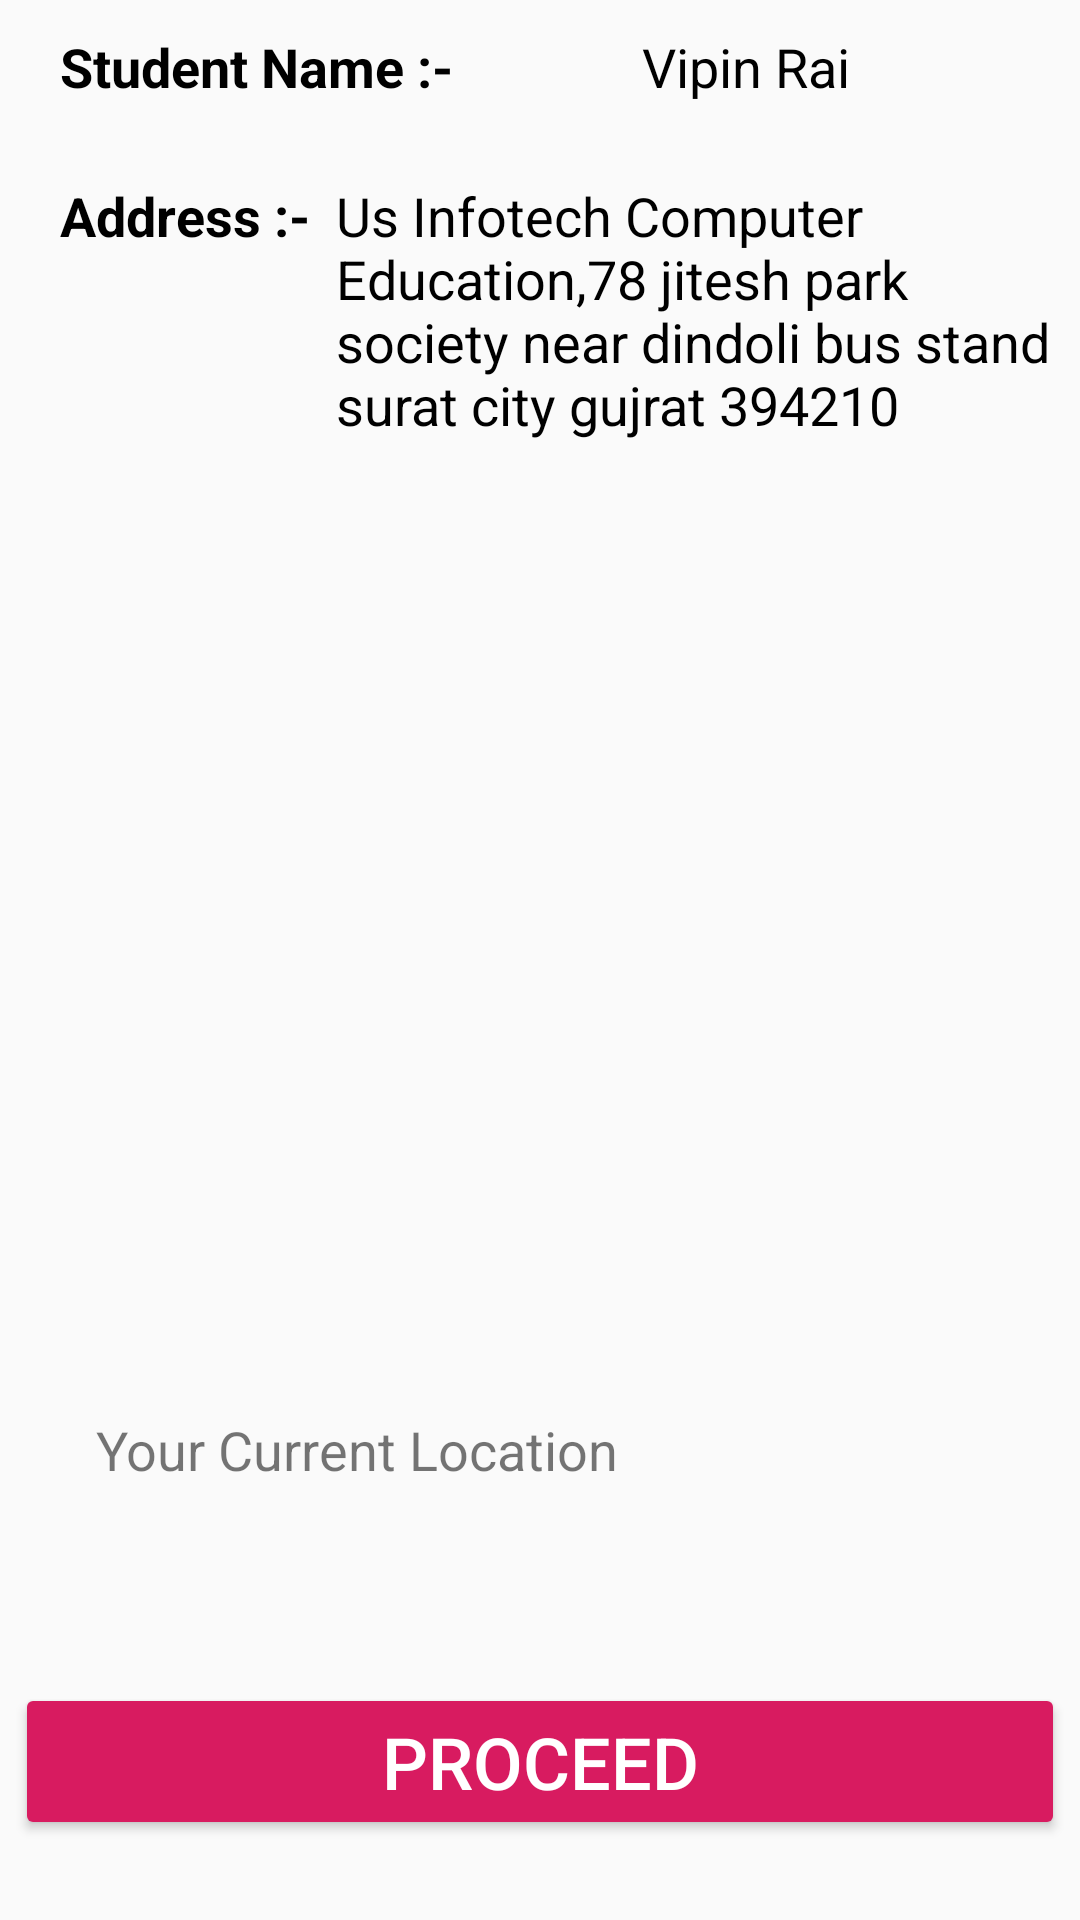

Reconstruct the res/layout file that produces this screen, plus the resources it refers to.
<!-- AndroidManifest.xml: application theme AppTheme -->
<!-- res/layout/activity_studen_atten.xml -->
<?xml version="1.0" encoding="utf-8"?>
<LinearLayout xmlns:android="http://schemas.android.com/apk/res/android"
    xmlns:app="http://schemas.android.com/apk/res-auto"
    xmlns:tools="http://schemas.android.com/tools"
    android:layout_width="match_parent"
    android:layout_height="match_parent"
    android:orientation="vertical"
    android:weightSum="5"
    tools:context="com.radiant.rpl.testa.StudenAtten">


    <LinearLayout
        android:layout_width="match_parent"
        android:layout_height="0dp"
        android:layout_weight="1.6"
        android:weightSum="1"
        android:layout_marginLeft="10dp"
        android:layout_marginRight="10dp"
        android:orientation="vertical"
        >
        <LinearLayout
            android:layout_width="match_parent"
            android:layout_height="0dp"
            android:layout_weight=".3"
            android:orientation="horizontal"
            android:weightSum="1">

            <TextView
                android:layout_width="0dp"
                android:layout_height="match_parent"
                android:layout_marginTop="10dp"
                android:layout_weight=".6"
                android:paddingStart="10dp"
                android:paddingLeft="10dp"
                android:text="Student Name :-"
                android:textStyle="bold"
                android:textColor="#000000"
                android:textSize="18sp" />

            <TextView
                android:id="@+id/nameid"
                android:layout_width="0dp"
                android:layout_height="wrap_content"
                android:layout_marginTop="10dp"
                android:layout_weight=".6"
                android:text="Vipin Rai"
                android:textColor="#000000"
                android:textSize="18sp" />
        </LinearLayout>
        <LinearLayout
            android:layout_width="match_parent"
            android:layout_height="0dp"
            android:layout_weight="1.3"
            android:weightSum="1"
            android:orientation="horizontal"
            >

            <TextView
                android:layout_width="0dp"
                android:layout_height="wrap_content"
                android:layout_weight=".3"
                android:text="Address :-"
                android:paddingStart="10dp"
                android:textStyle="bold"
                android:paddingLeft="10dp"
                android:textSize="18sp"
                android:textColor="#000000"
                />

            <TextView
                android:id="@+id/addressid"
                android:layout_width="0dp"
                android:layout_height="wrap_content"
                android:layout_weight=".7"
                android:textSize="18sp"
                android:textColor="#000000"
                android:text="Us Infotech Computer Education,78 jitesh park society near dindoli bus stand surat city gujrat 394210"
                />
        </LinearLayout>
    </LinearLayout>
    <LinearLayout
        android:layout_width="match_parent"
        android:layout_height="0dp"
        android:orientation="vertical"
        android:weightSum="1"
        android:layout_weight="2.1"
        android:layout_marginTop="5dp"
        android:layout_marginLeft="10dp"
        android:layout_marginRight="10dp"
        android:background="@drawable/imageborder"
        >

        <ImageView
            android:adjustViewBounds="false"
            android:id="@+id/assessorpic"
            android:layout_width="match_parent"
            android:layout_height="wrap_content"
            android:paddingStart="10dp"
            android:paddingLeft="10dp"
            android:layout_marginLeft="2dp"
            android:layout_marginRight="2dp"
            android:scaleType="fitXY"
            android:background="@drawable/selfatten"
            />
    </LinearLayout>
    <LinearLayout
        android:layout_width="match_parent"
        android:layout_height="0dp"
        android:layout_weight=".7"
        android:layout_marginTop="5dp"
        android:layout_marginLeft="10dp"
        android:layout_marginRight="10dp"
        android:background="@drawable/imageborder"
        >

        <TextView
            android:id="@+id/locationn"
            android:layout_width="match_parent"
            android:layout_height="200dp"
            android:text="Your Current Location"
            android:textSize="18sp"
            android:paddingStart="20dp"
            android:paddingLeft="20dp"
            android:layout_marginLeft="2dp"
            android:layout_marginRight="2dp"
            />
    </LinearLayout>




    <LinearLayout
        android:layout_width="match_parent"
        android:layout_height="0dip"
        android:layout_weight=".7"
        android:layout_marginTop="3dp"
        android:layout_marginBottom="4dp"
        android:orientation="vertical" >

        <Button
            android:id="@+id/attendencesubmit"
            android:layout_width="match_parent"
            android:layout_height="wrap_content"
            android:layout_marginLeft="5dp"
            android:layout_marginRight="5dp"
            style="@style/Widget.AppCompat.Button.Colored"
            android:text="Proceed"
            android:layout_gravity="center"
            android:textAlignment="center"
            android:textSize="24sp"
            />
    </LinearLayout>
</LinearLayout>
<!-- resources referenced by this layout -->
<resources>
  <style name="AppTheme" parent="Theme.AppCompat.Light.DarkActionBar">
          
          <item name="colorPrimary">@color/colorPrimary</item>
          <item name="colorPrimaryDark">@color/colorPrimary</item>
          <item name="colorAccent">@color/colorAccent</item>
      </style>
  <color name="colorPrimary">#529C9C</color>
  <color name="colorAccent">#D81B60</color>
</resources>
